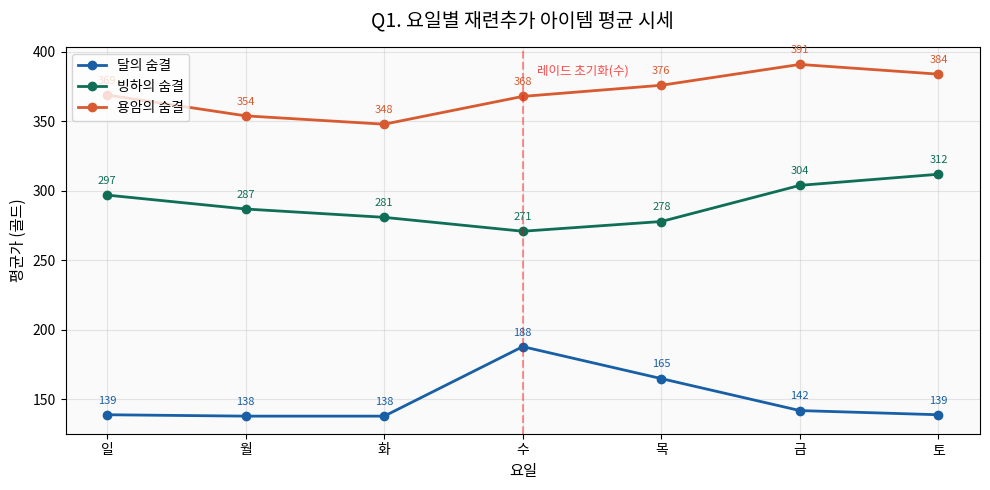
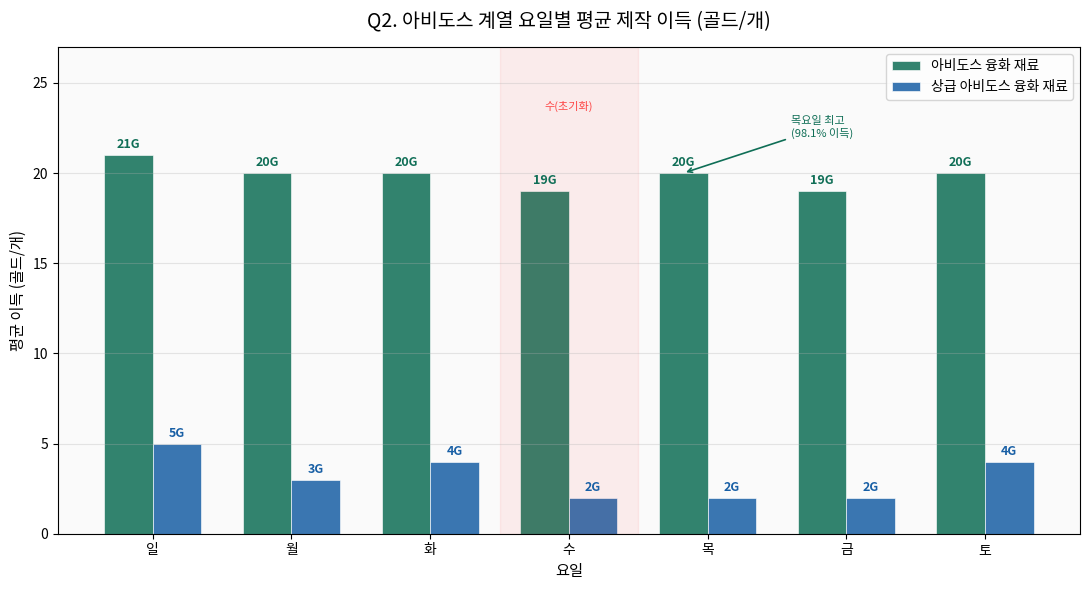
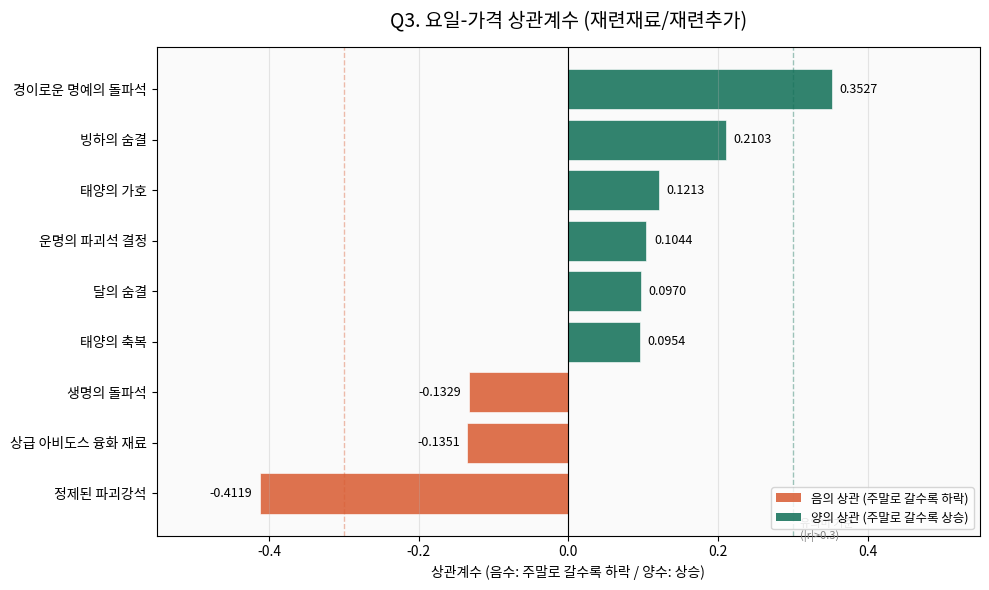
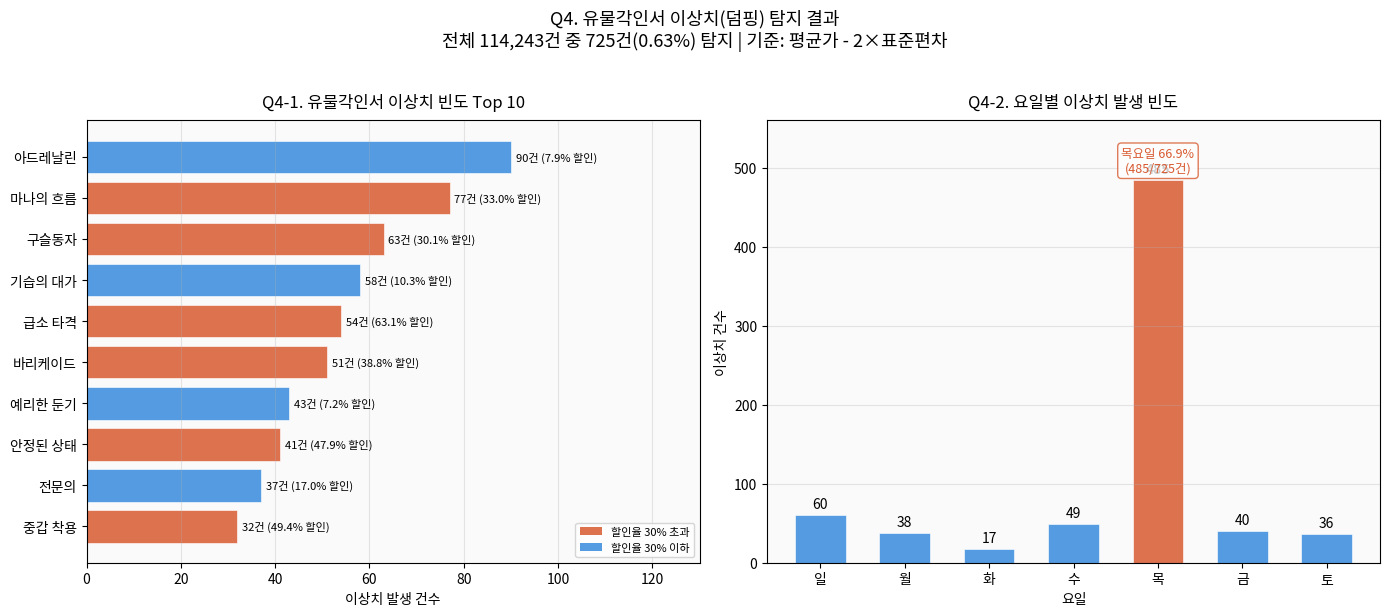

These charts were generated, in order, by the following Python code:
# -*- coding: utf-8 -*-
"""
분석 결과 시각화 스크립트
- Q1: 요일별 시세 라인 차트 (재련추가)
- Q2: 요일별 제작 이득률 막대 그래프
- Q3: 요일-가격 상관계수 수평 막대 그래프
- Q4: 유물각인서 이상치 빈도 및 요일별 분포
Usage:
    python3.6 src/analyze/visualize.py
"""
from __future__ import print_function, unicode_literals
import os
import sys

# 한글 출력 설정
if sys.version_info[0] == 2:
    reload(sys)
    sys.setdefaultencoding('utf-8')

import matplotlib
matplotlib.use('Agg')
import matplotlib.pyplot as plt
import matplotlib.font_manager as fm
import numpy as np

# 한글 폰트 설정
def set_korean_font():
    font_candidates = [
        '/usr/share/fonts/truetype/nanum/NanumGothic.ttf',
        '/usr/share/fonts/truetype/nanum/NanumBarunGothic.ttf',
        '/usr/share/fonts/nanum/NanumGothic.ttf',
        '/usr/share/fonts/opentype/noto/NotoSansCJK-Regular.ttc',
        '/usr/share/fonts/opentype/noto/NotoSansCJKkr-Regular.otf',
        '/usr/share/fonts/truetype/noto/NotoSansCJK-Regular.ttc',
    ]
    font_keywords = [
        'NanumGothic',
        'NanumBarunGothic',
        'Noto Sans CJK KR',
        'Noto Sans KR',
        'Malgun Gothic',
        'AppleGothic',
    ]

    selected_font = None

    for font_path in font_candidates:
        if os.path.exists(font_path):
            selected_font = fm.FontProperties(fname=font_path).get_name()
            break

    if selected_font is None:
        for font_path in fm.findSystemFonts():
            try:
                font_name = fm.FontProperties(fname=font_path).get_name()
            except Exception:
                continue
            if any(keyword in font_name for keyword in font_keywords):
                selected_font = font_name
                break

    if selected_font is None:
        print("[경고] 사용 가능한 한글 폰트를 찾지 못했습니다. 그래프 한글이 깨질 수 있습니다.")
        selected_font = 'DejaVu Sans'

    plt.rcParams['font.family'] = selected_font
    plt.rcParams['font.sans-serif'] = [selected_font, 'DejaVu Sans']
    plt.rcParams['axes.unicode_minus'] = False
    print("[INFO] 시각화 폰트:", selected_font)

set_korean_font()

OUTPUT_DIR = "results"
if not os.path.exists(OUTPUT_DIR):
    os.makedirs(OUTPUT_DIR)

DAYS = [u'일', u'월', u'화', u'수', u'목', u'금', u'토']
DAYS_NUM = [1, 2, 3, 4, 5, 6, 7]

# ── Q1: 요일별 재련추가 시세 라인 차트 ───────────────────────────────────────
def plot_q1():
    items = {
        u'달의 숨결':   [139, 138, 138, 188, 165, 142, 139],
        u'빙하의 숨결': [297, 287, 281, 271, 278, 304, 312],
        u'용암의 숨결': [369, 354, 348, 368, 376, 391, 384],
    }
    colors = ['#185FA5', '#0F6E56', '#D85A30']

    fig, ax = plt.subplots(figsize=(10, 5))

    for (name, values), color in zip(items.items(), colors):
        ax.plot(DAYS, values, marker='o', label=name, color=color,
                linewidth=2, markersize=6)
        for i, v in enumerate(values):
            ax.annotate(str(v), (DAYS[i], v),
                       textcoords="offset points", xytext=(0, 8),
                       ha='center', fontsize=8, color=color)

    ax.axvline(x=3, color='red', linestyle='--', alpha=0.4, linewidth=1.5)
    ax.text(3.1, ax.get_ylim()[1] * 0.95, u'레이드 초기화(수)',
            color='red', fontsize=9, alpha=0.7)

    ax.set_title(u'Q1. 요일별 재련추가 아이템 평균 시세', fontsize=14, pad=15)
    ax.set_xlabel(u'요일', fontsize=11)
    ax.set_ylabel(u'평균가 (골드)', fontsize=11)
    ax.legend(loc='upper left', fontsize=10)
    ax.grid(True, alpha=0.3)
    ax.set_facecolor('#FAFAFA')
    fig.patch.set_facecolor('white')

    plt.tight_layout()
    path = os.path.join(OUTPUT_DIR, 'q1_daily_trend.png')
    plt.savefig(path, dpi=150, bbox_inches='tight')
    plt.close()
    print("  [완료] Q1 저장: " + path)


# ── Q2: 아비도스 계열 요일별 제작 이득 (골드) ─────────────────────────────────
def plot_q2():
    # 요일별 평균 이득 골드 (market_price - craft_cost 평균)
    items = {
        u'아비도스 융화 재료':      [21, 20, 20, 19, 20, 19, 20],
        u'상급 아비도스 융화 재료': [5,  3,  4,  2,  2,  2,  4],
    }
    colors = ['#0F6E56', '#185FA5']

    x = np.arange(len(DAYS))
    width = 0.35

    fig, ax = plt.subplots(figsize=(11, 6))

    for i, (name, values) in enumerate(items.items()):
        offset = (i - 0.5) * width
        bars = ax.bar(x + offset, values, width,
                      label=name, color=colors[i],
                      alpha=0.85, edgecolor='white', linewidth=0.5)
        for bar, v in zip(bars, values):
            ax.text(bar.get_x() + bar.get_width()/2,
                    bar.get_height() + 0.2,
                    u'{}G'.format(v),
                    ha='center', va='bottom', fontsize=9,
                    color=colors[i], fontweight='bold')

    # 수요일 강조
    ax.axvspan(2.5, 3.5, alpha=0.06, color='red')
    ax.text(3.0, 23.5, u'수(초기화)', ha='center', fontsize=8,
            color='red', alpha=0.7)

    # 목요일 최고 강조
    ax.annotate(u'목요일 최고\n(98.1% 이득)',
                xy=(4 - 0.5*width, 20),
                xytext=(4.6, 22),
                fontsize=8, color='#0F6E56',
                arrowprops=dict(arrowstyle='->', color='#0F6E56', lw=1.2))

    ax.set_title(u'Q2. 아비도스 계열 요일별 평균 제작 이득 (골드/개)', fontsize=14, pad=15)
    ax.set_xlabel(u'요일', fontsize=11)
    ax.set_ylabel(u'평균 이득 (골드/개)', fontsize=11)
    ax.set_xticks(x)
    ax.set_xticklabels(DAYS)
    ax.set_ylim(0, 27)
    ax.legend(loc='upper right', fontsize=10)
    ax.grid(True, axis='y', alpha=0.3)
    ax.set_facecolor('#FAFAFA')
    fig.patch.set_facecolor('white')

    plt.tight_layout()
    path = os.path.join(OUTPUT_DIR, 'q2_craft_profit.png')
    plt.savefig(path, dpi=150, bbox_inches='tight')
    plt.close()
    print("  [완료] Q2 저장: " + path)
    
# ── Q3: 요일-가격 상관계수 수평 막대 그래프 ──────────────────────────────────
def plot_q3():
    items = [
        u'정제된 파괴강석',
        u'상급 아비도스 융화 재료',
        u'생명의 돌파석',
        u'태양의 가호',
        u'운명의 파괴석 결정',
        u'달의 숨결',
        u'태양의 축복',
        u'빙하의 숨결',
        u'경이로운 명예의 돌파석',
    ]
    corrs = [-0.4119, -0.1351, -0.1329, 0.1213, 0.1044, 0.0970, 0.0954, 0.2103, 0.3527]

    sorted_pairs = sorted(zip(corrs, items))
    corrs_sorted = [p[0] for p in sorted_pairs]
    items_sorted = [p[1] for p in sorted_pairs]
    colors = ['#D85A30' if c < 0 else '#0F6E56' for c in corrs_sorted]

    fig, ax = plt.subplots(figsize=(10, 6))
    bars = ax.barh(items_sorted, corrs_sorted, color=colors, alpha=0.85,
                   edgecolor='white', linewidth=0.5)

    for bar, val in zip(bars, corrs_sorted):
        x_pos = val + (0.01 if val >= 0 else -0.01)
        ha = 'left' if val >= 0 else 'right'
        ax.text(x_pos, bar.get_y() + bar.get_height()/2,
                '{:.4f}'.format(val), va='center', ha=ha, fontsize=9)

    ax.axvline(x=0, color='black', linewidth=0.8)
    ax.axvline(x=0.3, color='#0F6E56', linestyle='--', alpha=0.4, linewidth=1)
    ax.axvline(x=-0.3, color='#D85A30', linestyle='--', alpha=0.4, linewidth=1)
    ax.text(0.31, -0.5, u'유의미 기준\n(|r|>0.3)', color='gray', fontsize=8, va='top')

    ax.set_title(u'Q3. 요일-가격 상관계수 (재련재료/재련추가)', fontsize=14, pad=15)
    ax.set_xlabel(u'상관계수 (음수: 주말로 갈수록 하락 / 양수: 상승)', fontsize=10)
    ax.set_xlim(-0.55, 0.55)
    ax.grid(True, axis='x', alpha=0.3)
    ax.set_facecolor('#FAFAFA')
    fig.patch.set_facecolor('white')

    from matplotlib.patches import Patch
    legend_elements = [
        Patch(facecolor='#D85A30', alpha=0.85, label=u'음의 상관 (주말로 갈수록 하락)'),
        Patch(facecolor='#0F6E56', alpha=0.85, label=u'양의 상관 (주말로 갈수록 상승)'),
    ]
    ax.legend(handles=legend_elements, loc='lower right', fontsize=9)

    plt.tight_layout()
    path = os.path.join(OUTPUT_DIR, 'q3_correlation.png')
    plt.savefig(path, dpi=150, bbox_inches='tight')
    plt.close()
    print("  [완료] Q3 저장: " + path)


# ── Q4: 유물각인서 이상치 시각화 ─────────────────────────────────────────────
def plot_q4():
    fig, (ax1, ax2) = plt.subplots(1, 2, figsize=(14, 6))

    # 왼쪽: 아이템별 이상치 빈도 Top 10
    items_freq = [
        u'아드레날린', u'마나의 흐름', u'구슬동자',
        u'기습의 대가', u'급소 타격', u'바리케이드',
        u'예리한 둔기', u'안정된 상태', u'전문의', u'중갑 착용'
    ]
    counts = [90, 77, 63, 58, 54, 51, 43, 41, 37, 32]
    discounts = [7.9, 33.0, 30.1, 10.3, 63.1, 38.8, 7.2, 47.9, 17.0, 49.4]

    colors_freq = ['#D85A30' if d > 30 else '#378ADD' for d in discounts]
    bars1 = ax1.barh(items_freq[::-1], counts[::-1],
                     color=colors_freq[::-1], alpha=0.85,
                     edgecolor='white', linewidth=0.5)

    for bar, cnt, disc in zip(bars1, counts[::-1], discounts[::-1]):
        ax1.text(bar.get_width() + 1,
                 bar.get_y() + bar.get_height()/2,
                 u'{}건 ({:.1f}% 할인)'.format(cnt, disc),
                 va='center', fontsize=8)

    ax1.set_title(u'Q4-1. 유물각인서 이상치 빈도 Top 10', fontsize=12, pad=10)
    ax1.set_xlabel(u'이상치 발생 건수', fontsize=10)
    ax1.set_xlim(0, 130)
    ax1.grid(True, axis='x', alpha=0.3)
    ax1.set_facecolor('#FAFAFA')

    from matplotlib.patches import Patch
    legend_elements = [
        Patch(facecolor='#D85A30', alpha=0.85, label=u'할인율 30% 초과'),
        Patch(facecolor='#378ADD', alpha=0.85, label=u'할인율 30% 이하'),
    ]
    ax1.legend(handles=legend_elements, loc='lower right', fontsize=8)

    # 오른쪽: 요일별 이상치 발생 빈도
    day_counts = [60, 38, 17, 49, 485, 40, 36]
    bar_colors = ['#D85A30' if v > 200 else '#378ADD' for v in day_counts]

    bars2 = ax2.bar(DAYS, day_counts, color=bar_colors, alpha=0.85,
                    edgecolor='white', linewidth=0.5, width=0.6)

    for bar, val in zip(bars2, day_counts):
        ax2.text(bar.get_x() + bar.get_width()/2, bar.get_height() + 5,
                 str(val), ha='center', va='bottom', fontsize=10,
                 fontweight='bold' if val > 200 else 'normal')

    ax2.set_title(u'Q4-2. 요일별 이상치 발생 빈도', fontsize=12, pad=10)
    ax2.set_xlabel(u'요일', fontsize=10)
    ax2.set_ylabel(u'이상치 건수', fontsize=10)
    ax2.set_ylim(0, 560)
    ax2.grid(True, axis='y', alpha=0.3)
    ax2.set_facecolor('#FAFAFA')

    total = sum(day_counts)
    ax2.text(4, 495,
             u'목요일 {:.1f}%\n({}/{}건)'.format(485/total*100, 485, total),
             ha='center', fontsize=9, color='#D85A30',
             bbox=dict(boxstyle='round,pad=0.3', facecolor='white',
                       edgecolor='#D85A30', alpha=0.8))

    fig.patch.set_facecolor('white')
    plt.suptitle(u'Q4. 유물각인서 이상치(덤핑) 탐지 결과\n'
                 u'전체 114,243건 중 725건(0.63%) 탐지 | 기준: 평균가 - 2×표준편차',
                 fontsize=13, y=1.02)

    plt.tight_layout()
    path = os.path.join(OUTPUT_DIR, 'q4_anomaly.png')
    plt.savefig(path, dpi=150, bbox_inches='tight')
    plt.close()
    print("  [완료] Q4 저장: " + path)


# ── 메인 ─────────────────────────────────────────────────────────────────────
if __name__ == "__main__":
    print("[시각화 시작]")
    print("")
    plot_q1()
    plot_q2()
    plot_q3()
    plot_q4()
    print("")
    print("[완료] 모든 시각화 저장 완료 → results/ 폴더 확인")
